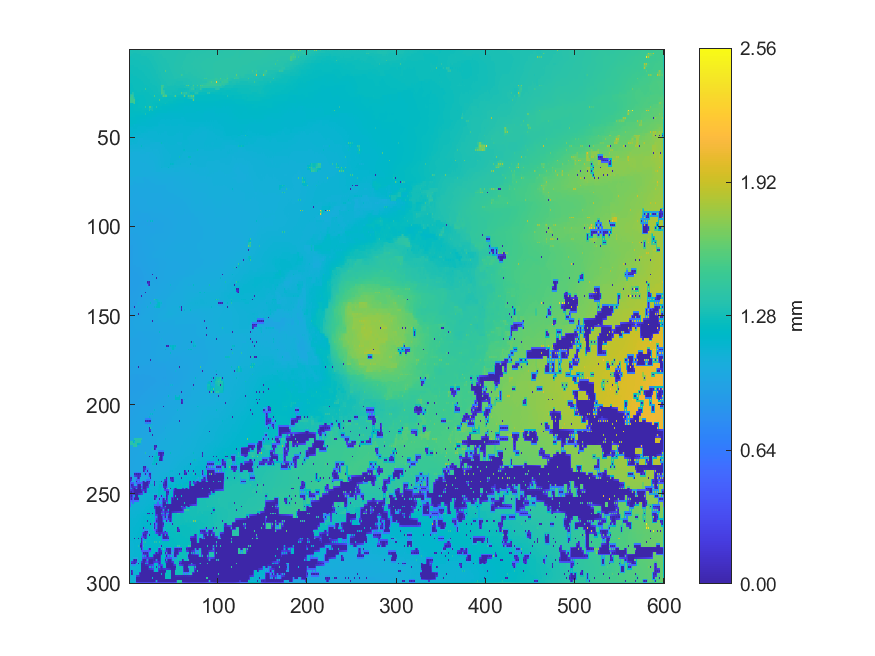

Values plotted in this chart, from the file beside it:
1.30526056130747, 1.30482955592752, 1.30645475003857, 1.30500297267574, 1.30610051827429, 1.30367249906274, 1.3109828659834, 1.30781938204088, 1.31056903454726, 1.30894402151591, 1.31180538314275, 1.30948006448909, 1.31011001716771, 1.30916678362279, 1.3102559683841, 1.31057708679398, 1.31309571515934, 1.31159400697639, 1.31205132835508, 1.31148520795759, 1.31259340142769, 1.31292424237861, 1.3156659836549, 1.31454207786384
1.303, 1.303, 1.303, 1.302, 1.302, 1.301, 1.3, 1.302, 1.302, 1.304, 1.305, 1.306, 1.307, 1.307, 1.308, 1.308, 1.31, 1.31, 1.31, 1.31, 1.31, 1.311, 1.312, 1.312
1.3, 1.301, 1.3, 1.3, 1.299, 1.298, 1.298, 1.299, 1.299, 1.301, 1.304, 1.303, 1.305, 1.304, 1.306, 1.306, 1.307, 1.307, 1.309, 1.308, 1.308, 1.308, 1.309, 1.309
1.3, 1.3, 1.299, 1.297, 1.296, 1.295, 1.295, 1.295, 1.296, 1.297, 1.297, 1.299, 1.299, 1.3, 1.301, 1.302, 1.301, 1.302, 1.303, 1.303, 1.304, 1.305, 1.305, 1.306
1.289, 1.288, 1.288, 1.29, 1.29, 1.291, 1.292, 1.292, 1.292, 1.293, 1.294, 1.295, 1.296, 1.297, 1.297, 1.298, 1.298, 1.298, 1.297, 1.299, 1.299, 1.301, 1.302, 1.303
1.287, 1.287, 1.287, 1.287, 1.288, 1.289, 1.289, 1.289, 1.29, 1.29, 1.291, 1.292, 1.293, 1.294, 1.295, 1.295, 1.296, 1.296, 1.296, 1.297, 1.298, 1.299, 1.3, 1.301
1.284, 1.284, 1.284, 1.285, 1.285, 1.286, 1.287, 1.287, 1.286, 1.287, 1.287, 1.29, 1.291, 1.292, 1.292, 1.293, 1.293, 1.294, 1.295, 1.295, 1.297, 1.297, 1.299, 1.299
1.283, 1.282, 1.282, 1.283, 1.283, 1.284, 1.284, 1.284, 1.285, 1.286, 1.287, 1.288, 1.289, 1.29, 1.291, 1.291, 1.292, 1.292, 1.293, 1.294, 1.294, 1.296, 1.296, 1.298
1.278, 1.279, 1.28, 1.28, 1.28, 1.281, 1.281, 1.282, 1.282, 1.284, 1.285, 1.287, 1.288, 1.289, 1.29, 1.29, 1.29, 1.29, 1.291, 1.291, 1.293, 1.293, 1.295, 1.296
1.277, 1.277, 1.278, 1.278, 1.279, 1.279, 1.279, 1.28, 1.28, 1.281, 1.283, 1.284, 1.286, 1.287, 1.288, 1.288, 1.288, 1.288, 1.289, 1.29, 1.29, 1.292, 1.293, 1.294
1.275, 1.275, 1.275, 1.276, 1.276, 1.277, 1.277, 1.278, 1.277, 1.279, 1.28, 1.282, 1.284, 1.284, 1.286, 1.286, 1.286, 1.286, 1.287, 1.288, 1.289, 1.29, 1.291, 1.292
1.274, 1.273, 1.274, 1.274, 1.275, 1.275, 1.276, 1.276, 1.277, 1.277, 1.278, 1.279, 1.28, 1.281, 1.282, 1.283, 1.283, 1.284, 1.284, 1.285, 1.286, 1.288, 1.289, 1.29
1.268, 1.271, 1.272, 1.272, 1.273, 1.274, 1.274, 1.275, 1.276, 1.276, 1.276, 1.277, 1.276, 1.278, 1.279, 1.28, 1.28, 1.281, 1.282, 1.283, 1.284, 1.286, 1.287, 1.288
1.268, 1.269, 1.27, 1.27, 1.271, 1.272, 1.272, 1.273, 1.273, 1.273, 1.274, 1.274, 1.275, 1.276, 1.276, 1.277, 1.279, 1.28, 1.281, 1.282, 1.283, 1.284, 1.285, 1.287
1.266, 1.267, 1.268, 1.269, 1.269, 1.27, 1.27, 1.27, 1.27, 1.271, 1.271, 1.272, 1.272, 1.273, 1.273, 1.275, 1.277, 1.278, 1.279, 1.28, 1.281, 1.282, 1.283, 1.285
1.266, 1.266, 1.267, 1.268, 1.268, 1.269, 1.269, 1.269, 1.269, 1.27, 1.27, 1.271, 1.271, 1.272, 1.272, 1.274, 1.275, 1.276, 1.277, 1.278, 1.28, 1.281, 1.282, 1.284
1.265, 1.265, 1.266, 1.266, 1.268, 1.268, 1.268, 1.268, 1.268, 1.269, 1.269, 1.27, 1.27, 1.271, 1.27, 1.272, 1.273, 1.274, 1.275, 1.277, 1.278, 1.279, 1.281, 1.282
1.264, 1.263, 1.263, 1.264, 1.265, 1.266, 1.267, 1.267, 1.268, 1.268, 1.268, 1.269, 1.269, 1.269, 1.27, 1.27, 1.272, 1.273, 1.274, 1.275, 1.276, 1.278, 1.279, 1.281
1.257, 1.26, 1.26, 1.262, 1.263, 1.265, 1.266, 1.266, 1.267, 1.267, 1.268, 1.268, 1.268, 1.268, 1.268, 1.269, 1.27, 1.271, 1.273, 1.274, 1.274, 1.276, 1.278, 1.279
1.257, 1.258, 1.259, 1.26, 1.262, 1.263, 1.265, 1.265, 1.266, 1.266, 1.267, 1.267, 1.267, 1.267, 1.267, 1.268, 1.269, 1.27, 1.271, 1.271, 1.272, 1.274, 1.275, 1.277
1.255, 1.256, 1.257, 1.258, 1.26, 1.262, 1.264, 1.264, 1.266, 1.265, 1.266, 1.265, 1.265, 1.266, 1.266, 1.266, 1.267, 1.268, 1.269, 1.269, 1.27, 1.271, 1.274, 1.274
1.254, 1.255, 1.256, 1.257, 1.258, 1.26, 1.262, 1.262, 1.263, 1.263, 1.264, 1.263, 1.263, 1.263, 1.264, 1.264, 1.265, 1.265, 1.267, 1.267, 1.267, 1.269, 1.27, 1.271
1.253, 1.254, 1.255, 1.256, 1.256, 1.258, 1.26, 1.261, 1.261, 1.262, 1.261, 1.262, 1.261, 1.261, 1.261, 1.262, 1.262, 1.262, 1.459, 1.265, 1.264, 1.266, 1.268, 1.268
1.253, 1.252, 1.254, 1.256, 1.256, 1.258, 1.258, 1.258, 1.259, 1.26, 1.26, 1.26, 1.26, 1.259, 1.259, 1.259, 1.26, 1.259, 1.259, 1.259, 1.261, 1.262, 1.264, 1.265
1.246, 1.248, 1.247, 1.339, 1.475, 1.318, 1.253, 1.256, 1.257, 1.258, 1.258, 1.259, 1.258, 1.257, 1.257, 1.257, 1.257, 1.257, 1.258, 1.257, 1.258, 1.259, 1.26, 1.261
1.307, 1.332, 1.357, 1.382, 1.407, 1.347, 1.254, 1.255, 1.255, 1.255, 1.254, 1.254, 1.253, 1.253, 1.253, 1.253, 1.254, 1.254, 1.255, 1.255, 1.256, 1.256, 1.257, 1.259
1.239, 1.374, 1.469, 1.469, 1.466, 1.376, 1.243, 1.243, 1.242, 1.243, 1.244, 1.244, 1.245, 1.247, 1.247, 1.249, 1.249, 1.251, 1.251, 1.253, 1.253, 1.254, 1.253, 1.256
1.472, 1.472, 1.471, 1.471, 1.469, 1.405, 1.325, 1.242, 1.242, 1.241, 1.242, 1.242, 1.243, 1.245, 1.245, 1.247, 1.248, 1.249, 1.25, 1.251, 1.252, 1.253, 1.253, 1.254
1.472, 1.473, 1.473, 1.474, 1.51, 1.498, 1.5, 1.241, 1.235, 1.238, 1.239, 1.241, 1.241, 1.243, 1.242, 1.245, 1.245, 1.248, 1.248, 1.25, 1.25, 1.252, 1.252, 1.253
1.472, 1.473, 1.474, 1.476, 1.489, 1.496, 1.498, 1.238, 1.237, 1.238, 1.239, 1.24, 1.241, 1.242, 1.243, 1.244, 1.246, 1.247, 1.249, 1.25, 1.251, 1.251, 1.252, 1.252
1.226, 1.226, 1.226, 1.226, 1.226, 1.309, 1.506, 1.236, 1.236, 1.238, 1.239, 1.24, 1.241, 1.242, 1.243, 1.244, 1.245, 1.247, 1.249, 1.25, 1.252, 1.252, 1.252, 1.252
1.225, 1.225, 1.226, 1.227, 1.228, 1.23, 1.232, 1.234, 1.236, 1.238, 1.24, 1.24, 1.241, 1.242, 1.243, 1.244, 1.245, 1.246, 1.248, 1.248, 1.25, 1.251, 1.251, 1.252
1.223, 1.225, 1.226, 1.227, 1.229, 1.23, 1.231, 1.234, 1.235, 1.237, 1.241, 1.24, 1.241, 1.241, 1.243, 1.243, 1.244, 1.245, 1.451, 1.245, 1.241, 1.249, 1.555, 1.369
1.223, 1.224, 1.225, 1.226, 1.227, 1.229, 1.231, 1.232, 1.233, 1.234, 1.234, 1.236, 1.236, 1.238, 1.239, 1.241, 1.243, 1.245, 1.246, 1.246, 1.245, 1.247, 1.351, 1.328
1.223, 1.223, 1.223, 1.224, 1.226, 1.228, 1.231, 1.231, 1.231, 1.233, 1.232, 1.234, 1.233, 1.236, 1.236, 1.234, 1.231, 1.231, 1.229, 1.225, 1.222, 1.223, 1.409, 1.278
1.222, 1.221, 1.221, 1.221, 1.22, 1.22, 1.22, 1.22, 1.221, 1.223, 1.224, 1.226, 1.228, 1.229, 1.23, 1.231, 1.231, 1.231, 1.23, 1.224, 1.222, 1.221, 1.219, 1.215
1.215, 1.217, 1.217, 1.218, 1.217, 1.217, 1.217, 1.216, 1.216, 1.215, 1.215, 1.214, 1.214, 1.215, 1.216, 1.214, 1.213, 1.221, 1.313, 1.2, 1.193, 1.192, 1.191, 1.187
1.216, 1.217, 1.216, 1.215, 1.213, 1.212, 1.21, 1.208, 1.206, 1.205, 1.203, 1.201, 1.2, 1.199, 1.199, 1.198, 1.198, 1.197, 1.196, 1.193, 1.19, 1.188, 1.186, 1.184
1.207, 1.206, 1.205, 1.205, 1.204, 1.203, 1.202, 1.2, 1.199, 1.198, 1.197, 1.197, 1.196, 1.197, 1.197, 1.198, 1.199, 1.191, 1.186, 1.181, 1.176, 1.178, 1.18, 1.177
1.206, 1.206, 1.205, 1.205, 1.204, 1.204, 1.202, 1.2, 1.197, 1.193, 1.19, 1.186, 1.184, 1.181, 1.18, 1.178, 1.177, 1.176, 1.175, 1.174, 1.174, 1.172, 1.17, 1.168
1.2, 1.196, 1.185, 1.183, 1.183, 1.184, 1.184, 1.183, 1.182, 1.177, 1.17, 1.173, 1.176, 1.177, 1.177, 1.177, 1.178, 1.175, 1.172, 1.168, 1.166, 1.163, 1.162, 1.158
1.197, 1.194, 1.184, 1.183, 1.181, 1.181, 1.181, 1.18, 1.178, 1.176, 1.174, 1.173, 1.172, 1.17, 1.168, 1.167, 1.167, 1.167, 1.167, 1.166, 1.163, 1.161, 1.159, 1.157
1.176, 1.176, 1.176, 1.177, 1.179, 1.168, 1.148, 1.15, 1.151, 1.153, 1.157, 1.159, 1.161, 1.164, 1.166, 1.167, 1.167, 1.167, 1.167, 1.164, 1.161, 1.16, 1.157, 1.155
1.171, 1.167, 1.164, 1.161, 1.158, 1.155, 1.151, 1.15, 1.15, 1.15, 1.149, 1.148, 1.147, 1.147, 1.147, 1.147, 1.147, 1.148, 1.149, 1.15, 1.15, 1.15, 1.15, 1.151
1.148, 1.148, 1.149, 1.149, 1.149, 1.15, 1.151, 1.15, 1.15, 1.149, 1.148, 1.147, 1.146, 1.145, 1.145, 1.143, 1.141, 1.142, 1.143, 1.144, 1.145, 1.147, 1.148, 1.149
1.147, 1.147, 1.148, 1.147, 1.147, 1.147, 1.147, 1.147, 1.146, 1.147, 1.147, 1.146, 1.145, 1.143, 1.143, 1.142, 1.141, 1.141, 1.141, 1.139, 1.137, 1.135, 1.134, 1.133
1.146, 1.147, 1.146, 1.146, 1.144, 1.143, 1.141, 1.141, 1.142, 1.139, 1.137, 1.138, 1.139, 1.141, 1.141, 1.142, 1.141, 1.138, 1.133, 1.131, 1.129, 1.128, 1.129, 1.128
1.146, 1.146, 1.145, 1.143, 1.142, 1.14, 1.139, 1.138, 1.137, 1.136, 1.134, 1.132, 1.131, 1.13, 1.129, 1.128, 1.128, 1.128, 1.128, 1.127, 1.127, 1.126, 1.126, 1.126
1.133, 1.131, 1.131, 1.13, 1.13, 1.127, 1.126, 1.125, 1.125, 1.124, 1.124, 1.124, 1.125, 1.123, 1.121, 1.12, 1.12, 1.119, 1.119, 1.12, 1.122, 1.123, 1.123, 1.125
1.131, 1.13, 1.129, 1.129, 1.128, 1.126, 1.125, 1.124, 1.124, 1.123, 1.123, 1.122, 1.122, 1.122, 1.121, 1.12, 1.119, 1.118, 1.118, 1.119, 1.12, 1.12, 1.121, 1.122
1.127, 1.128, 1.128, 1.128, 1.128, 1.122, 1.118, 1.116, 1.116, 1.113, 1.107, 1.106, 1.105, 1.105, 1.106, 1.108, 1.111, 1.115, 1.115, 1.117, 1.117, 1.118, 1.117, 1.116
1.127, 1.128, 1.127, 1.126, 1.124, 1.121, 1.117, 1.115, 1.114, 1.111, 1.107, 1.106, 1.105, 1.105, 1.105, 1.105, 1.106, 1.106, 1.107, 1.107, 1.108, 1.109, 1.109, 1.11
1.111, 1.11, 1.11, 1.109, 1.108, 1.11, 1.112, 1.114, 1.114, 1.108, 1.105, 1.105, 1.104, 1.103, 1.103, 1.103, 1.103, 1.102, 1.102, 1.1, 1.1, 1.1, 1.101, 1.103
1.111, 1.111, 1.11, 1.109, 1.108, 1.106, 1.104, 1.102, 1.101, 1.101, 1.103, 1.104, 1.103, 1.101, 1.102, 1.101, 1.102, 1.1, 1.099, 1.099, 1.098, 1.1, 1.1, 1.098
1.096, 1.097, 1.099, 1.099, 1.099, 1.099, 1.099, 1.1, 1.101, 1.1, 1.097, 1.095, 1.093, 1.097, 1.216, 1.099, 1.096, 1.097, 1.096, 1.096, 1.094, 1.092, 1.091, 1.091
1.097, 1.097, 1.098, 1.098, 1.098, 1.097, 1.096, 1.094, 1.092, 1.091, 1.09, 1.089, 1.09, 1.09, 1.09, 1.09, 1.09, 1.089, 1.089, 1.089, 1.089, 1.089, 1.089, 1.089
1.082, 1.082, 1.082, 1.083, 1.083, 1.082, 1.081, 1.08, 1.079, 1.082, 1.086, 1.087, 1.087, 1.078, 1.073, 1.076, 1.08, 1.079, 1.081, 1.082, 1.082, 1.083, 1.084, 1.086
1.082, 1.082, 1.082, 1.08, 1.08, 1.079, 1.079, 1.078, 1.078, 1.075, 1.073, 1.072, 1.071, 1.072, 1.073, 1.075, 1.077, 1.078, 1.08, 1.081, 1.082, 1.083, 1.084, 1.084
1.069, 1.068, 1.069, 1.068, 1.069, 1.068, 1.069, 1.066, 1.065, 1.065, 1.065, 1.067, 1.071, 1.071, 1.074, 1.075, 1.077, 1.075, 1.072, 1.069, 1.067, 1.068, 1.068, 1.077
1.068, 1.067, 1.067, 1.066, 1.066, 1.066, 1.066, 1.065, 1.065, 1.064, 1.065, 1.065, 1.066, 1.067, 1.068, 1.068, 1.068, 1.068, 1.068, 1.068, 1.068, 1.069, 1.071, 1.074
1.065, 1.065, 1.064, 1.064, 1.064, 1.064, 1.064, 1.064, 1.064, 1.063, 1.063, 1.063, 1.063, 1.063, 1.061, 1.062, 1.063, 1.065, 1.066, 1.067, 1.069, 1.069, 1.071, 1.072
... 239 more rows
